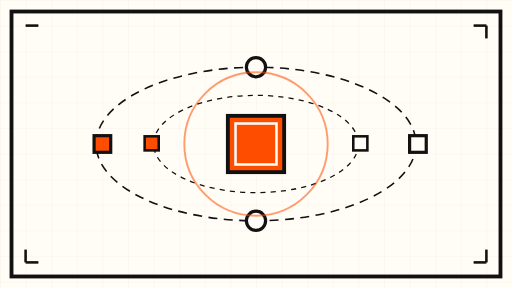
t = 0.00 s
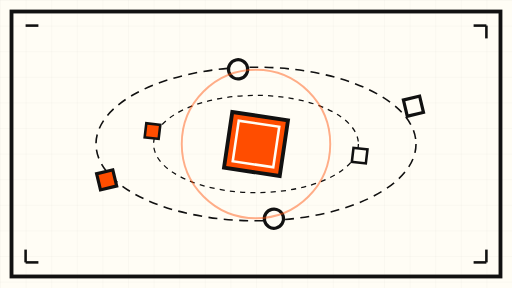
t = 1.13 s
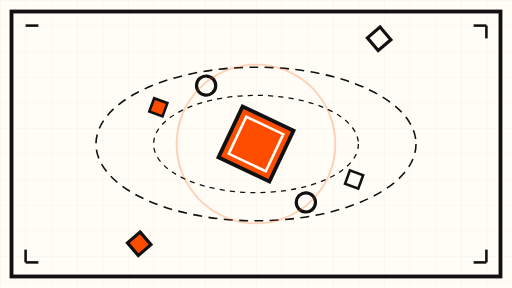
t = 3.38 s
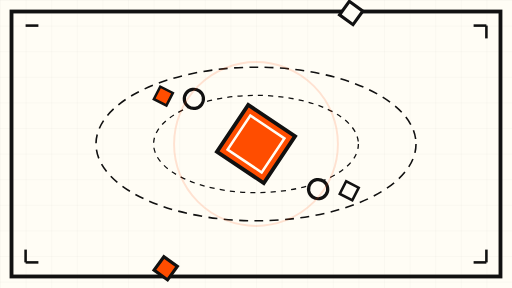
t = 4.50 s
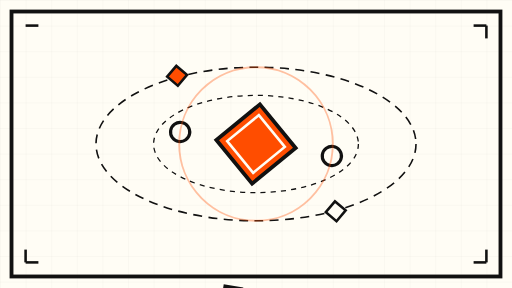
t = 6.75 s
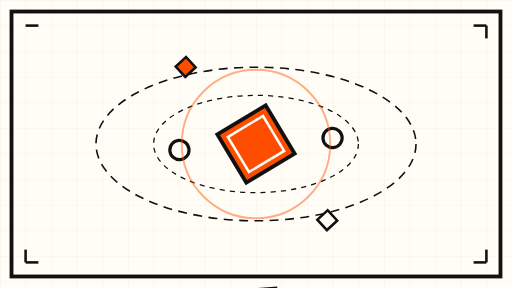
t = 7.88 s

The animated SVG that drew these frames (rendered in a browser with its animation timeline set to each time). Animation: 5 SMIL elements (animate=2,animateTransform=3); frames cover the first 7.88 s, repeats indefinitely.

<svg xmlns="http://www.w3.org/2000/svg" viewBox="0 0 800 450" role="img" aria-label="Animated schematic: small fast model tokens orbiting a low-cost core">
  <defs>
    <pattern id="grid" width="40" height="40" patternUnits="userSpaceOnUse">
      <path d="M40 0H0V40" fill="none" stroke="#111" stroke-width="0.6" opacity="0.12"/>
    </pattern>
  </defs>

  <!-- cream drawing sheet + fine grid -->
  <rect x="0" y="0" width="800" height="450" fill="#FFFDF5"/>
  <rect x="0" y="0" width="800" height="450" fill="url(#grid)"/>

  <!-- ink border frame -->
  <rect x="18" y="18" width="764" height="414" fill="none" stroke="#111" stroke-width="6"/>

  <!-- orbit guides -->
  <ellipse cx="400" cy="225" rx="250" ry="120" fill="none" stroke="#111" stroke-width="2.5" stroke-dasharray="14 10"/>
  <ellipse cx="400" cy="225" rx="160" ry="76" fill="none" stroke="#111" stroke-width="2" stroke-dasharray="8 8"/>

  <!-- low-cost core: orange chip -->
  <g>
    <rect x="356" y="181" width="88" height="88" fill="#FF4D00" stroke="#111" stroke-width="6"/>
    <rect x="368" y="193" width="64" height="64" fill="none" stroke="#FFFDF5" stroke-width="4"/>
    <animateTransform attributeName="transform" type="rotate" from="0 400 225" to="360 400 225" dur="48s" repeatCount="indefinite"/>
  </g>

  <!-- orbiting tokens: counter-rotating group, slow -->
  <g>
    <animateTransform attributeName="transform" type="rotate" from="360 400 225" to="0 400 225" dur="30s" repeatCount="indefinite"/>
    <rect x="640" y="212" width="26" height="26" fill="#FFFDF5" stroke="#111" stroke-width="5"/>
    <circle cx="400" cy="105" r="15" fill="#FFFDF5" stroke="#111" stroke-width="5"/>
    <rect x="147" y="212" width="26" height="26" fill="#FF4D00" stroke="#111" stroke-width="5"/>
    <circle cx="400" cy="345" r="15" fill="#FFFDF5" stroke="#111" stroke-width="5"/>
  </g>

  <!-- inner orbit tokens, slowest -->
  <g>
    <animateTransform attributeName="transform" type="rotate" from="0 400 225" to="360 400 225" dur="60s" repeatCount="indefinite"/>
    <rect x="552" y="213" width="22" height="22" fill="#FFFDF5" stroke="#111" stroke-width="4"/>
    <rect x="226" y="213" width="22" height="22" fill="#FF4D00" stroke="#111" stroke-width="4"/>
  </g>

  <!-- price pulse ring: slow breathing scale on an ink circle -->
  <circle cx="400" cy="225" r="118" fill="none" stroke="#FF4D00" stroke-width="3" opacity="0.55">
    <animate attributeName="r" values="112;128;112" dur="9s" repeatCount="indefinite"/>
    <animate attributeName="opacity" values="0.55;0.15;0.55" dur="9s" repeatCount="indefinite"/>
  </circle>

  <!-- corner ticks -->
  <g stroke="#111" stroke-width="4">
    <line x1="40" y1="40" x2="60" y2="40"/>
    <line x1="760" y1="40" x2="740" y2="40"/>
    <line x1="760" y1="40" x2="760" y2="60"/>
    <line x1="40" y1="410" x2="40" y2="390"/>
    <line x1="40" y1="410" x2="60" y2="410"/>
    <line x1="760" y1="410" x2="740" y2="410"/>
    <line x1="760" y1="410" x2="760" y2="390"/>
  </g>
</svg>
